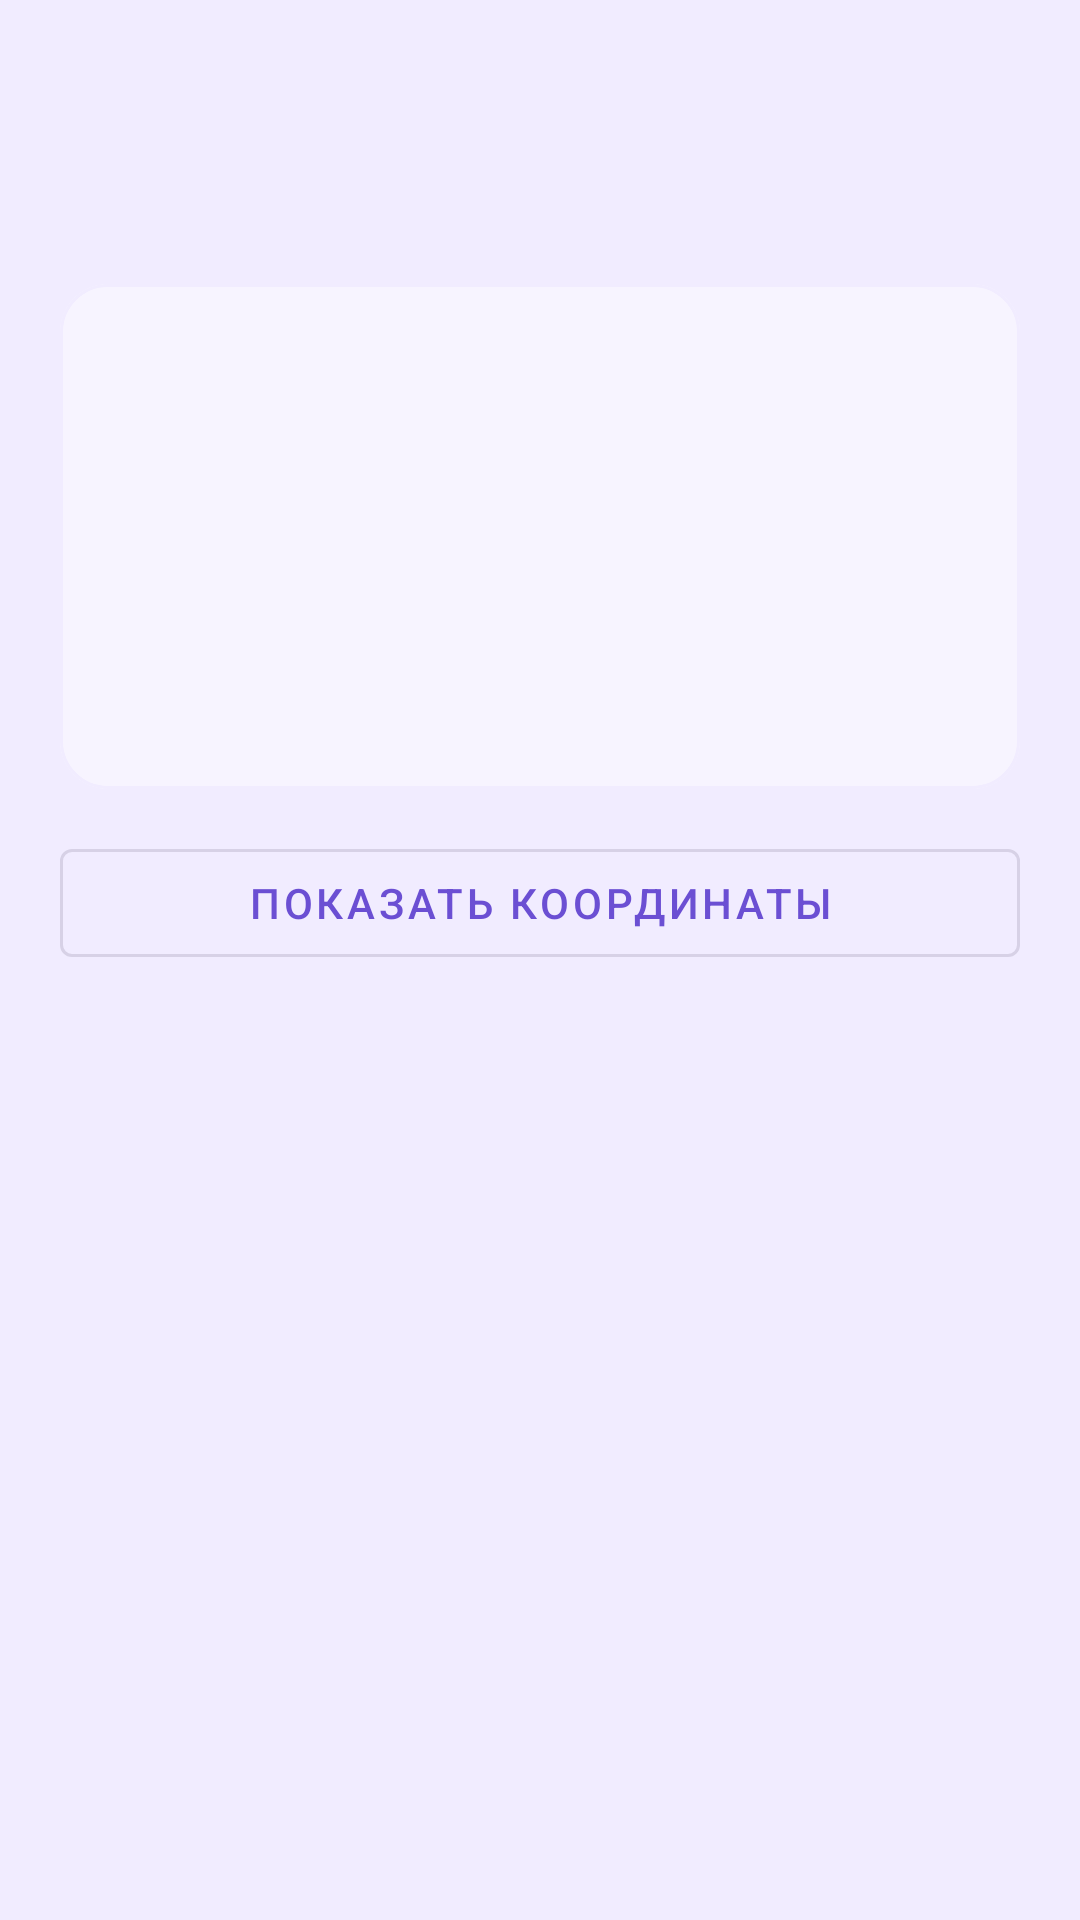

Write the Android layout XML for this screen, with the resource values it uses.
<!-- AndroidManifest.xml: application theme Theme.TaskMap -->
<!-- res/layout/dialog_task_details.xml -->
<?xml version="1.0" encoding="utf-8"?>
<LinearLayout xmlns:android="http://schemas.android.com/apk/res/android"
    xmlns:app="http://schemas.android.com/apk/res-auto"
    android:layout_width="match_parent"
    android:layout_height="wrap_content"
    android:orientation="vertical"
    android:padding="20dp">

    <TextView
        android:id="@+id/text_title"
        android:layout_width="match_parent"
        android:layout_height="wrap_content"
        android:textAppearance="@style/TextAppearance.MaterialComponents.Headline6"
        android:textColor="@color/on_surface"
        android:textStyle="bold" />

    <TextView
        android:id="@+id/text_description"
        android:layout_width="match_parent"
        android:layout_height="wrap_content"
        android:layout_marginTop="10dp"
        android:textAppearance="@style/TextAppearance.MaterialComponents.Body1"
        android:textColor="@color/on_surface" />

    <com.google.android.material.card.MaterialCardView
        android:layout_width="match_parent"
        android:layout_height="wrap_content"
        android:layout_marginTop="16dp"
        app:cardBackgroundColor="@color/surface"
        app:cardCornerRadius="16dp"
        app:cardElevation="0dp"
        app:strokeColor="@color/background"
        app:strokeWidth="1dp">

        <LinearLayout
            android:layout_width="match_parent"
            android:layout_height="wrap_content"
            android:orientation="vertical"
            android:padding="14dp">

            <TextView
                android:id="@+id/text_radius"
                android:layout_width="match_parent"
                android:layout_height="wrap_content"
                android:textAppearance="@style/TextAppearance.MaterialComponents.Body1"
                android:textColor="@color/on_surface" />

            <TextView
                android:id="@+id/text_status"
                android:layout_width="match_parent"
                android:layout_height="wrap_content"
                android:layout_marginTop="8dp"
                android:textAppearance="@style/TextAppearance.MaterialComponents.Body1"
                android:textColor="@color/on_surface" />

            <TextView
                android:id="@+id/text_color"
                android:layout_width="match_parent"
                android:layout_height="wrap_content"
                android:layout_marginTop="8dp"
                android:textAppearance="@style/TextAppearance.MaterialComponents.Body1"
                android:textColor="@color/on_surface" />

            <TextView
                android:id="@+id/text_icon"
                android:layout_width="match_parent"
                android:layout_height="wrap_content"
                android:layout_marginTop="8dp"
                android:textAppearance="@style/TextAppearance.MaterialComponents.Body1"
                android:textColor="@color/on_surface" />

            <TextView
                android:id="@+id/text_auto_remove"
                android:layout_width="match_parent"
                android:layout_height="wrap_content"
                android:layout_marginTop="8dp"
                android:textAppearance="@style/TextAppearance.MaterialComponents.Body1"
                android:textColor="@color/on_surface" />
        </LinearLayout>
    </com.google.android.material.card.MaterialCardView>

    <com.google.android.material.button.MaterialButton
        android:id="@+id/button_toggle_coordinates"
        style="@style/Widget.MaterialComponents.Button.OutlinedButton"
        android:layout_width="match_parent"
        android:layout_height="wrap_content"
        android:layout_marginTop="14dp"
        android:text="@string/map_action_show_coordinates" />

    <com.google.android.material.card.MaterialCardView
        android:id="@+id/card_coordinates"
        android:layout_width="match_parent"
        android:layout_height="wrap_content"
        android:layout_marginTop="10dp"
        android:alpha="0"
        android:visibility="gone"
        app:cardBackgroundColor="@color/surface_elevated"
        app:cardCornerRadius="14dp"
        app:cardElevation="1dp">

        <LinearLayout
            android:layout_width="match_parent"
            android:layout_height="wrap_content"
            android:orientation="vertical"
            android:padding="14dp">

            <TextView
                android:id="@+id/text_coordinates"
                android:layout_width="match_parent"
                android:layout_height="wrap_content"
                android:textAppearance="@style/TextAppearance.MaterialComponents.Body2"
                android:textColor="@color/on_surface" />
        </LinearLayout>
    </com.google.android.material.card.MaterialCardView>

</LinearLayout>
<!-- resources referenced by this layout -->
<resources>
  <color name="background">#F1ECFF</color>
  <color name="on_surface">#1A1330</color>
  <color name="surface">#F7F4FF</color>
  <color name="surface_elevated">#FDFBFF</color>
  <string name="map_action_show_coordinates">Показать координаты</string>
  <style name="Theme.TaskMap" parent="Theme.TaskMap.Purple" />
  <style name="Theme.TaskMap.Purple" parent="Theme.TaskMap.Base">
          <item name="colorPrimary">#6B4FD3</item>
          <item name="colorPrimaryVariant">#573DB8</item>
          <item name="colorOnPrimary">#FFFFFF</item>
          <item name="colorSecondary">#8D77E8</item>
          <item name="colorSecondaryVariant">#735ED0</item>
          <item name="colorOnSecondary">#FFFFFF</item>
          <item name="colorSurface">#F7F4FF</item>
          <item name="colorOnSurface">#1A1330</item>
          <item name="android:colorBackground">#F1ECFF</item>
          <item name="android:windowBackground">#F1ECFF</item>
          <item name="android:statusBarColor">#573DB8</item>
      </style>
  <style name="Theme.TaskMap.Base" parent="Theme.MaterialComponents.DayNight.DarkActionBar">
          <item name="android:navigationBarColor">?android:colorBackground</item>
          <item name="android:textColorPrimary">@color/text_primary</item>
          <item name="android:textColorSecondary">@color/text_secondary</item>
      </style>
</resources>
